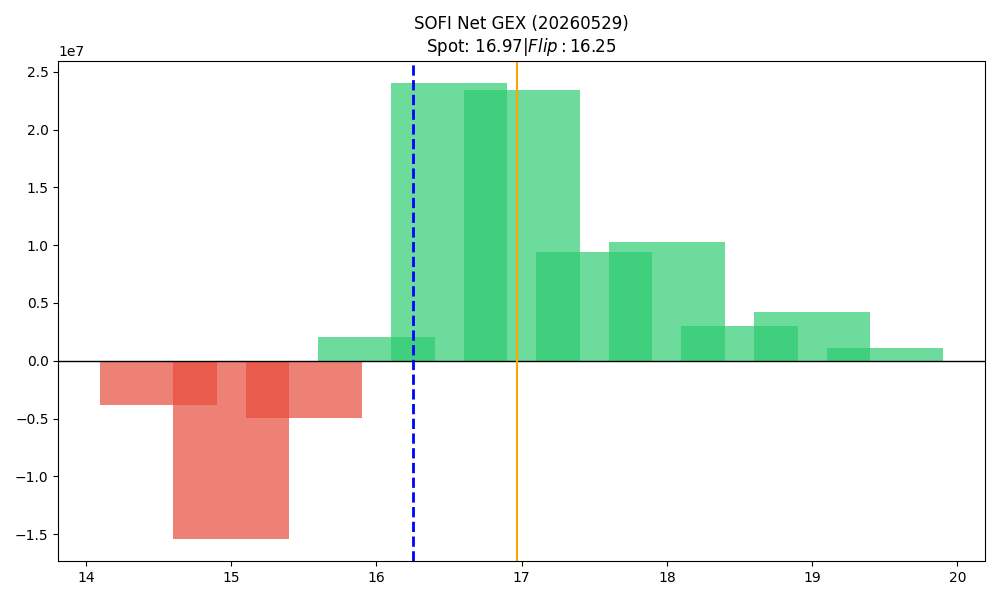

Values plotted in this chart, from the file beside it:
strike, call_gex, put_gex, call_dex, put_dex, net_greek_delta, net_gex
14.5, 583501, 4402306, 4160515, -3740605, 0.008425, -3818805
15.0, 6129110, 21509539, 30239131, -26138116, 0.02309, -15380429
15.5, 9809079, 14785050, 26082715, -11361007, 0.1744, -4975971
16.0, 27474065, 25399604, 48716376, -30595003, 0.1151, 2074461
16.5, 30516648, 6515446, 34378852, -12227756, 0.2068, 24001202
17.0, 32530192, 9115736, 40990161, -30545198, 0.05556, 23414456
17.5, 10351319, 912261, 10377414, -4201198, 0.09288, 9439058
18.0, 11900931, 1587780, 17065560, -9208081, 0.07526, 10313151
18.5, 3100220, 112710, 3509161, -2082164, 0.04237, 2987510
19.0, 4673423, 468287, 5708562, -4252121, 0.02141, 4205136
19.5, 1149728, 22535, 1123239, -819485, 0.01207, 1127193
